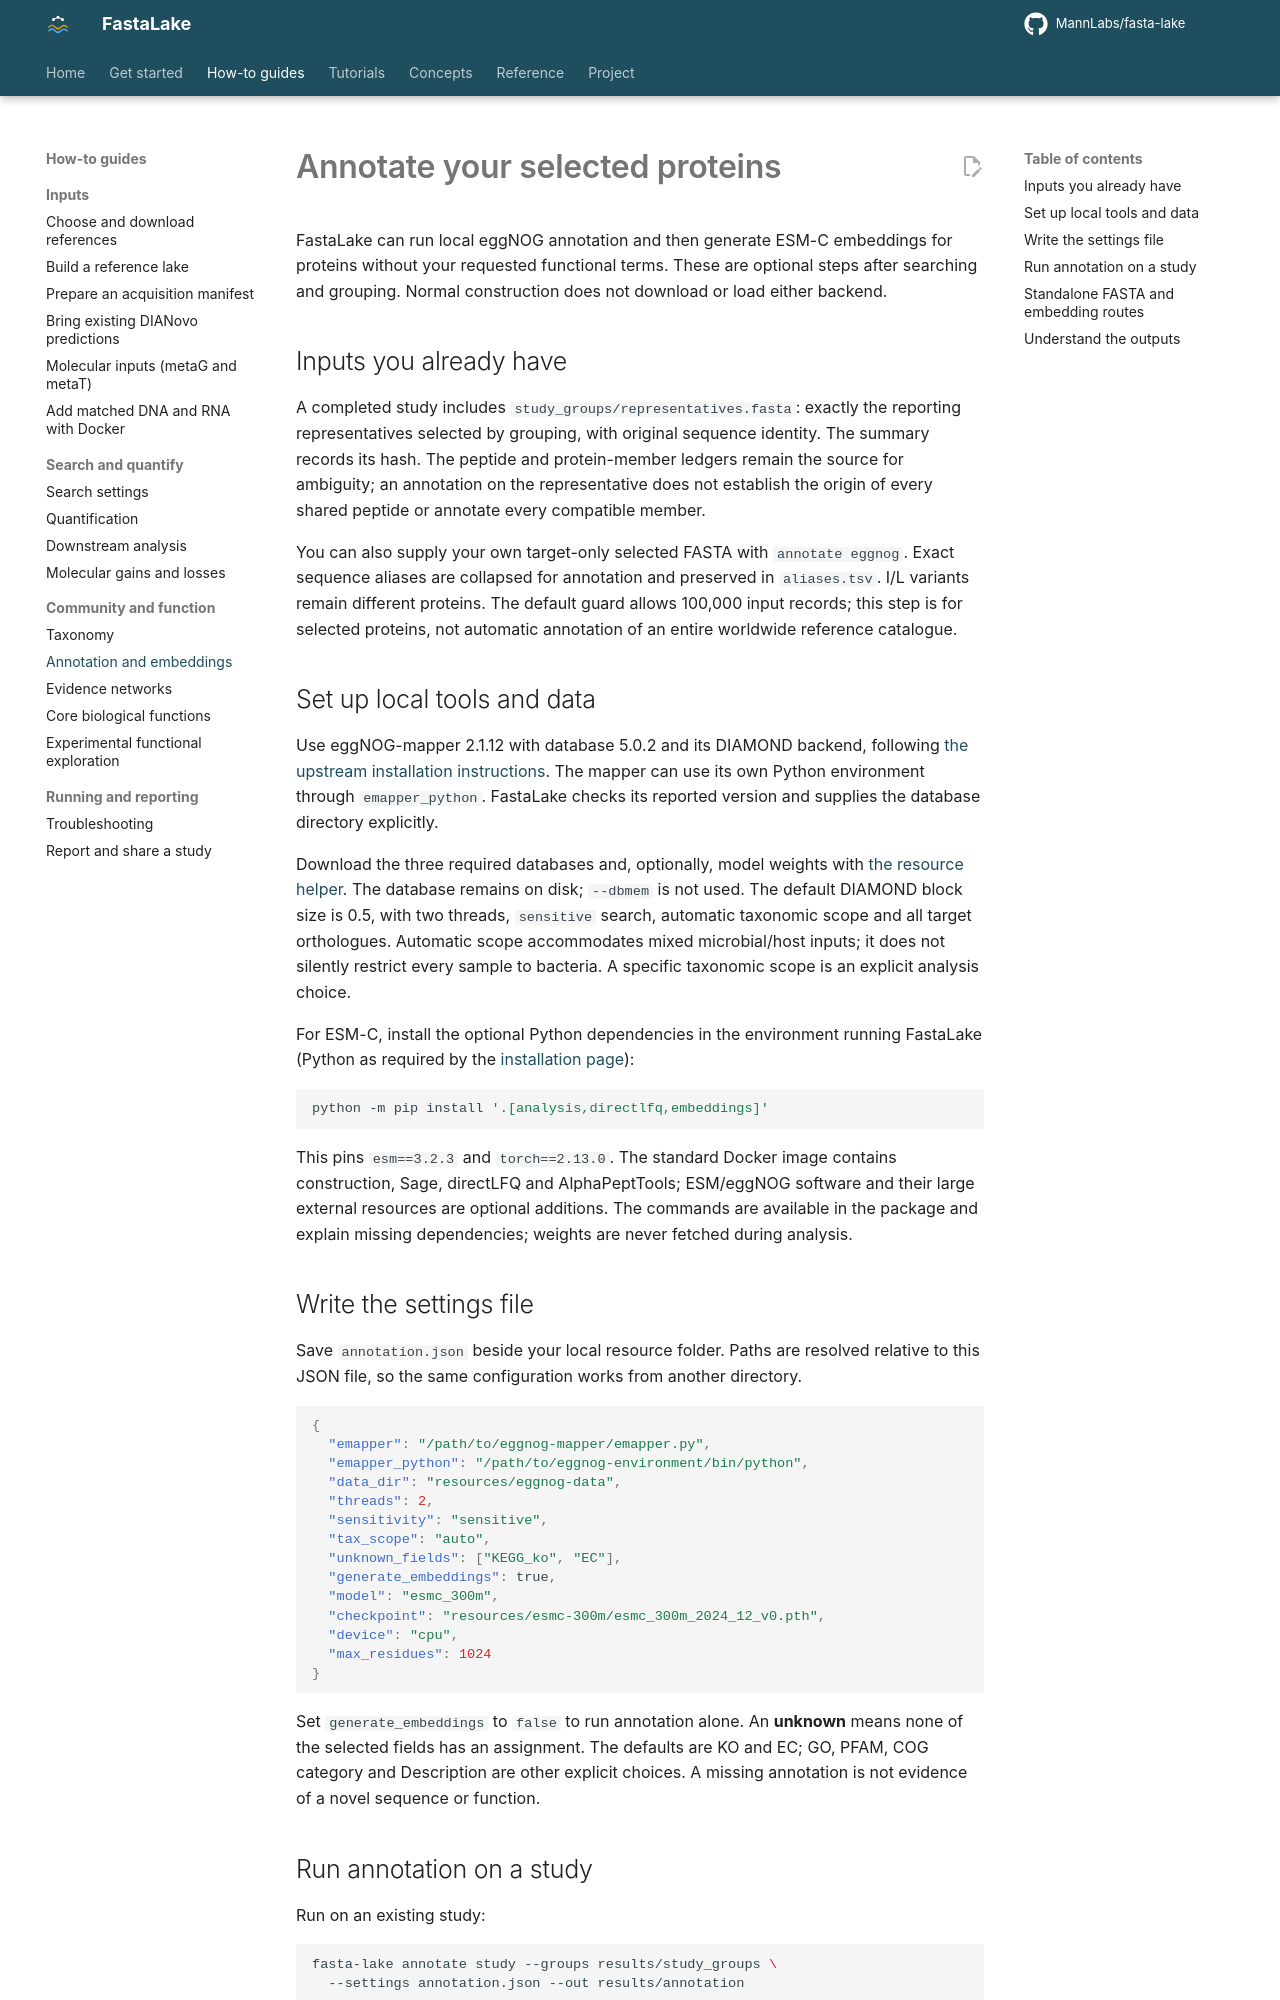

repository: MannLabs/fasta-lake · page: how-to/annotation/index.html · generator: mkdocs

# Annotate your selected proteins

FastaLake can run local eggNOG annotation and then generate ESM-C embeddings for
proteins without your requested functional terms. These are optional steps after
searching and grouping. Normal construction does not download or load either backend.

## Inputs you already have

A completed study includes `study_groups/representatives.fasta`: exactly the
reporting representatives selected by grouping, with original sequence identity.
The summary records its hash. The peptide and protein-member ledgers remain the
source for ambiguity; an annotation on the representative does not establish the
origin of every shared peptide or annotate every compatible member.

You can also supply your own target-only selected FASTA with `annotate eggnog`.
Exact sequence aliases are collapsed for annotation and preserved in `aliases.tsv`.
I/L variants remain different proteins. The default guard allows 100,000 input
records; this step is for selected proteins, not automatic annotation of an entire
worldwide reference catalogue.

## Set up local tools and data

Use eggNOG-mapper 2.1.12 with database 5.0.2 and its DIAMOND backend, following
[the upstream installation instructions](https://github.com/eggnogdb/eggnog-mapper/wiki/Installation).
The mapper can use its own Python environment through `emapper_python`.
FastaLake checks its reported version and supplies the database directory explicitly.

Download the three required databases and, optionally, model weights with
[the resource helper](references.md). The database remains on disk;
`--dbmem` is not used. The default DIAMOND block size is 0.5, with two threads,
`sensitive` search, automatic taxonomic scope and all target orthologues. Automatic
scope accommodates mixed microbial/host inputs; it does not silently restrict
every sample to bacteria. A specific taxonomic scope is an explicit analysis choice.

For ESM-C, install the optional Python dependencies in the environment running
FastaLake (Python as required by the [installation page](../get-started/install.md#source-installation)):

```bash
python -m pip install '.[analysis,directlfq,embeddings]'
```

This pins `esm==3.2.3` and `torch==2.13.0`. The standard Docker image contains
construction, Sage, directLFQ and AlphaPeptTools; ESM/eggNOG software and their
large external resources are optional additions. The commands are available in
the package and explain missing dependencies; weights are never fetched during analysis.
